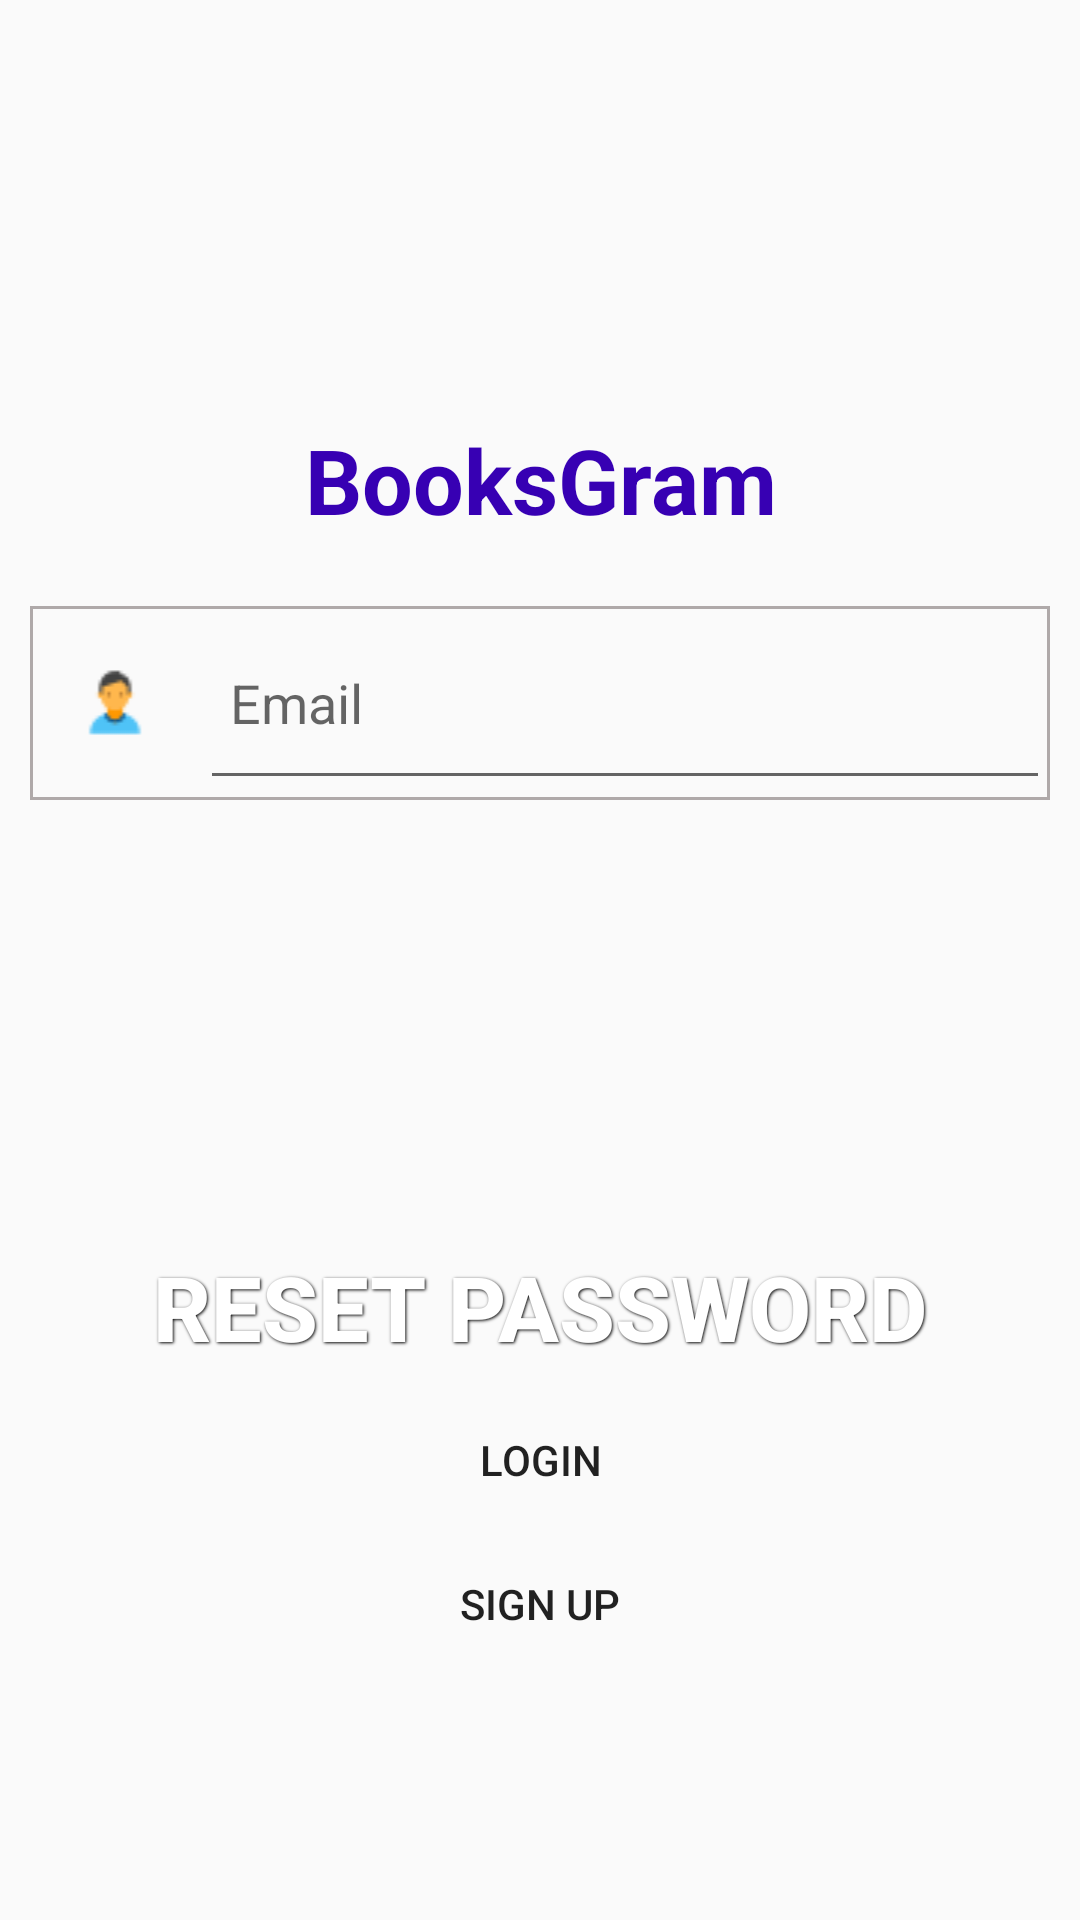

Layout XML and referenced resources for this Android screen:
<!-- AndroidManifest.xml: application theme AppTheme -->
<!-- res/layout/activity_forget_password.xml -->
<?xml version="1.0" encoding="utf-8"?>
<LinearLayout xmlns:android="http://schemas.android.com/apk/res/android"
    android:layout_width="match_parent"
    android:layout_height="match_parent"
    android:orientation="vertical"
    android:weightSum="100">

    <LinearLayout
        android:layout_width="match_parent"
        android:layout_height="match_parent"
        android:layout_weight="70"
        android:orientation="vertical"
        android:weightSum="3"

        >

        <LinearLayout
            android:layout_width="match_parent"
            android:layout_height="match_parent"
            android:layout_gravity="center"
            android:layout_marginTop="5dp"
            android:layout_weight="1">

            <ImageView
                android:layout_width="match_parent"
                android:layout_height="match_parent"
                android:adjustViewBounds="true"
                android:src="@drawable/ic_logo" />
        </LinearLayout>

        <LinearLayout
            android:layout_width="match_parent"
            android:layout_height="match_parent"
            android:layout_gravity="center"
            android:layout_weight="2">

            <TextView
                android:layout_width="match_parent"
                android:layout_height="match_parent"
                android:gravity="center"
                android:text="BooksGram"
                android:textColor="@color/colorPrimaryDark"
                android:textSize="30sp"
                android:textStyle="bold" />
        </LinearLayout>


    </LinearLayout>

    <LinearLayout
        android:layout_width="match_parent"
        android:layout_height="match_parent"
        android:layout_weight="30"
        android:orientation="vertical"
        android:weightSum="30">

        <LinearLayout
            android:layout_width="match_parent"
            android:layout_height="match_parent"
            android:layout_gravity="center"
            android:layout_weight="20"
            android:orientation="vertical"
            android:padding="10dp"

            android:weightSum="2">

            <LinearLayout
                android:layout_width="match_parent"
                android:layout_height="wrap_content"
                android:layout_marginBottom="2.5dp"
                android:layout_weight=".5"
                android:background="@drawable/border"
                android:orientation="horizontal"
                android:weightSum="3">

                <LinearLayout

                    android:layout_width="match_parent"
                    android:layout_height="match_parent"
                    android:layout_weight="2.5">

                    <ImageView

                        android:layout_width="match_parent"
                        android:layout_height="wrap_content"
                        android:layout_gravity="center"
                        android:src="@drawable/user_ic" />

                </LinearLayout>

                <LinearLayout

                    android:layout_width="match_parent"
                    android:layout_height="match_parent"
                    android:layout_weight=".5">

                    <EditText
                        android:id="@+id/forget_Textview_email"
                        android:layout_width="match_parent"
                        android:layout_height="match_parent"
                        android:hint="Email"
                        android:padding="10dp" />
                </LinearLayout>

            </LinearLayout>



        </LinearLayout>

        <LinearLayout
            android:layout_width="match_parent"
            android:layout_height="match_parent"
            android:layout_weight="10"
            android:orientation="vertical"
            android:weightSum="2">

            <LinearLayout
                android:layout_width="match_parent"
                android:layout_height="match_parent"
                android:layout_weight="1.75"
                android:orientation="horizontal"
                android:weightSum="3">

            </LinearLayout>

            <LinearLayout
                android:layout_width="match_parent"
                android:layout_height="match_parent"
                android:layout_weight="0.25"
                android:padding="30dp"
                android:orientation="vertical">

                <Button
                    style="@style/button_text"
                    android:background="@drawable/button_style"
                    android:onClick="onClick_resetPassword"
                    android:text="Reset Password" />

                <Button
                    android:layout_width="wrap_content"
                    android:layout_height="wrap_content"
                    android:onClick="onClick_login"
                    android:layout_gravity="center"
                    android:background="@android:color/transparent"
                    android:text="Login" />
                <Button
                    android:layout_width="wrap_content"
                    android:layout_height="wrap_content"
                    android:layout_gravity="center"
                    android:background="@android:color/transparent"
                    android:onClick="onClick_Register"
                    android:text="Sign Up" />

            </LinearLayout>

        </LinearLayout>

    </LinearLayout>
</LinearLayout>
<!-- resources referenced by this layout -->
<resources>
  <!-- drawable border (drawable) -->
  <shape xmlns:android="http://schemas.android.com/apk/res/android"
      android:shape="rectangle"
      >
      <solid android:color="#00000000"/>
      <stroke android:width="1dp" android:color="#afa9a9"/>
  </shape>
  <!-- drawable user_ic: png bitmap (drawable, 665 bytes) -->
  <style name="button_text">
          <item name="android:layout_width">fill_parent</item>
          <item name="android:layout_height">wrap_content</item>
          <item name="android:textColor">#ffffff</item>
          <item name="android:gravity">center</item>
          <item name="android:layout_margin">3dp</item>
          <item name="android:textSize">30dp</item>
          <item name="android:textStyle">bold</item>
          <item name="android:shadowColor">#000000</item>
          <item name="android:shadowDx">1</item>
          <item name="android:shadowDy">1</item>
          <item name="android:shadowRadius">2</item>
      </style>
  <style name="AppTheme" parent="Theme.AppCompat.Light.NoActionBar">
          <item name="colorPrimary">#a1a1a1</item>
          <item name="colorPrimaryDark">#878787</item>
          <item name="colorAccent">@color/colorAccent</item>
          <item name="windowActionBar">false</item>
          <item name="windowNoTitle">true</item>
      </style>
  <!-- not gathered from this repository: default colours our renderer supplied (Android Studio template values) -->
  <color name="colorPrimaryDark">#FF3700B3</color>
  <color name="colorAccent">#FF03DAC5</color>
</resources>
